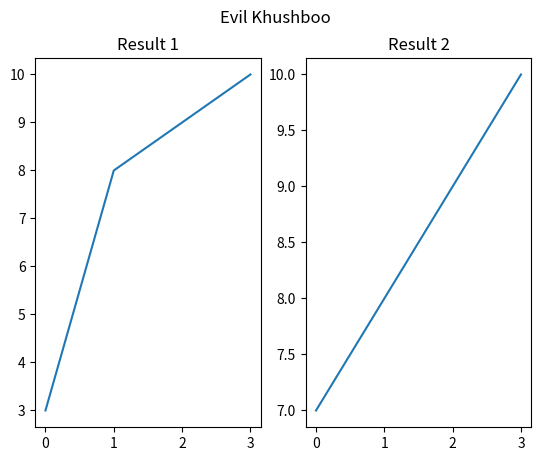

Write the Python code that produced this figure.
# subplot - to have a plot(grpah) inside another plot(graph)

# parameters: nrows, ncols, index
# index starts from 1 - left to right, top to bottom
# immagine a grid of 2 rows and 2 columns, the index will be like this 1 you are in the first row and first column, 2 you are in the first row and second column, 3 you are in the second row and first column, 4 you are in the second row and second column


import matplotlib.pyplot as plt
import numpy as np


# left side wala plot
x = np.array([0, 1, 2, 3])
y = np.array([3, 8, 9, 10])

plt.subplot(1, 2, 1)
plt.plot(x, y)
plt.title("Result 1")

# right side wala plot
s = np.array([0, 1, 2, 3])
t = np.array([7, 8, 9, 10])

plt.subplot(1, 2, 2)
plt.plot(s, t)
plt.title("Result 2")

plt.suptitle("Evil Khushboo")

plt.show()